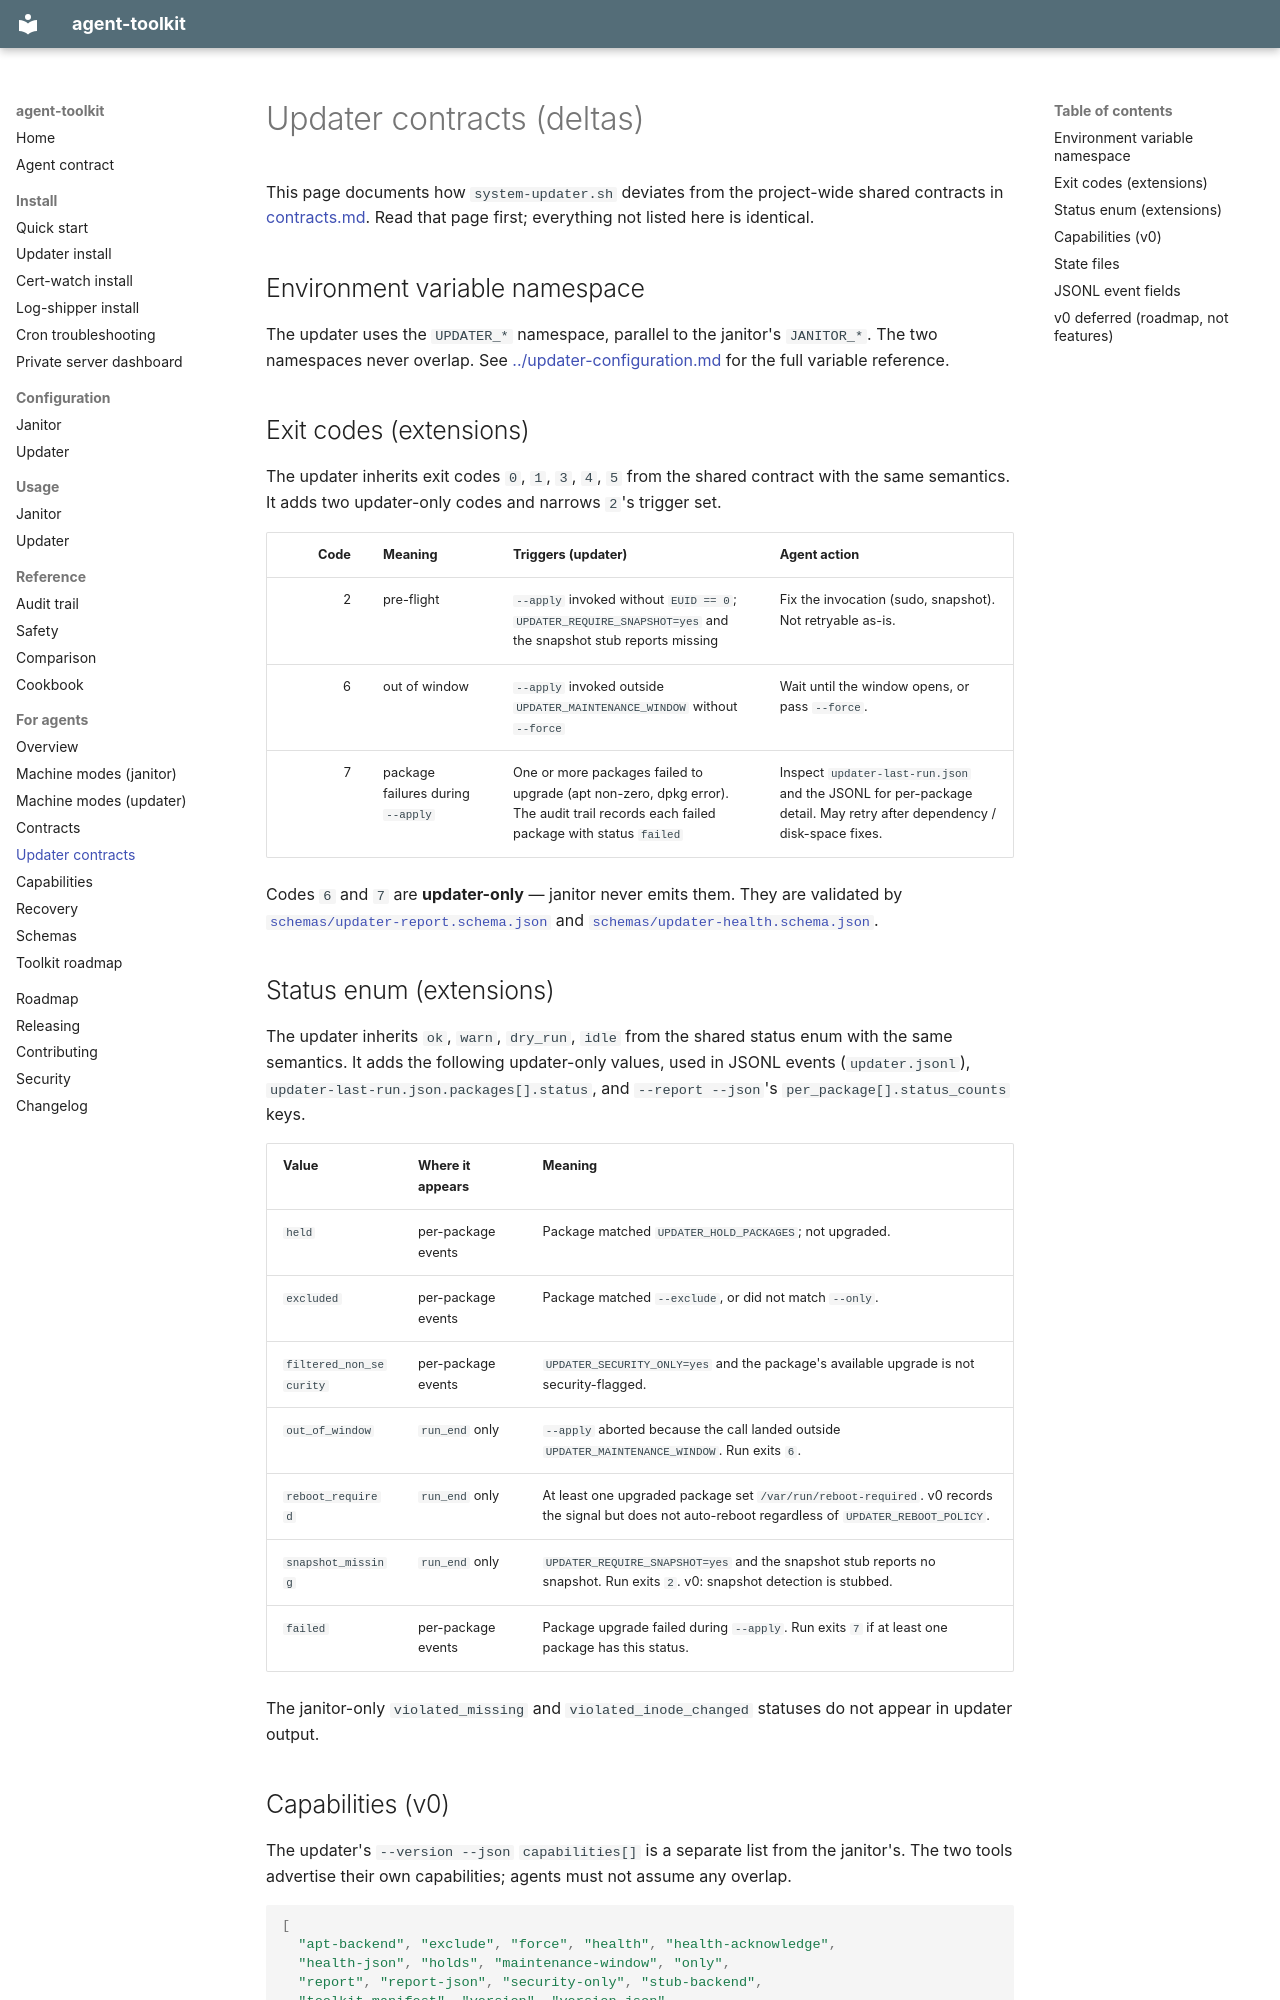

repository: agent-frontier/agent-toolkit · page: agents/updater-contracts/index.html · generator: mkdocs

# Updater contracts (deltas)

This page documents how `system-updater.sh` deviates from the
project-wide shared contracts in [contracts.md](./contracts.md). Read
that page first; everything not listed here is identical.

## Environment variable namespace

The updater uses the `UPDATER_*` namespace, parallel to the janitor's
`JANITOR_*`. The two namespaces never overlap. See
[../updater-configuration.md](../updater-configuration.md) for the full
variable reference.

## Exit codes (extensions)

The updater inherits exit codes `0`, `1`, `3`, `4`, `5` from the shared
contract with the same semantics. It adds two updater-only codes and
narrows `2`'s trigger set.

| Code | Meaning | Triggers (updater) | Agent action |
|---:|---|---|---|
| 2 | pre-flight | `--apply` invoked without `EUID == 0`; `UPDATER_REQUIRE_SNAPSHOT=yes` and the snapshot stub reports missing | Fix the invocation (sudo, snapshot). Not retryable as-is. |
| 6 | out of window | `--apply` invoked outside `UPDATER_MAINTENANCE_WINDOW` without `--force` | Wait until the window opens, or pass `--force`. |
| 7 | package failures during `--apply` | One or more packages failed to upgrade (apt non-zero, dpkg error). The audit trail records each failed package with status `failed` | Inspect `updater-last-run.json` and the JSONL for per-package detail. May retry after dependency / disk-space fixes. |

Codes `6` and `7` are **updater-only** — janitor never emits them. They
are validated by [`schemas/updater-report.schema.json`](https://github.com/agent-frontier/agent-toolkit/blob/main/schemas/updater-report.schema.json)
and [`schemas/updater-health.schema.json`](https://github.com/agent-frontier/agent-toolkit/blob/main/schemas/updater-health.schema.json).

## Status enum (extensions)

The updater inherits `ok`, `warn`, `dry_run`, `idle` from the shared
status enum with the same semantics. It adds the following
updater-only values, used in JSONL events
(`updater.jsonl`), `updater-last-run.json.packages[].status`, and
`--report --json`'s `per_package[].status_counts` keys.

| Value | Where it appears | Meaning |
|---|---|---|
| `held` | per-package events | Package matched `UPDATER_HOLD_PACKAGES`; not upgraded. |
| `excluded` | per-package events | Package matched `--exclude`, or did not match `--only`. |
| `filtered_non_security` | per-package events | `UPDATER_SECURITY_ONLY=yes` and the package's available upgrade is not security-flagged. |
| `out_of_window` | `run_end` only | `--apply` aborted because the call landed outside `UPDATER_MAINTENANCE_WINDOW`. Run exits `6`. |
| `reboot_required` | `run_end` only | At least one upgraded package set `/var/run/reboot-required`. v0 records the signal but does not auto-reboot regardless of `UPDATER_REBOOT_POLICY`. |
| `snapshot_missing` | `run_end` only | `UPDATER_REQUIRE_SNAPSHOT=yes` and the snapshot stub reports no snapshot. Run exits `2`. v0: snapshot detection is stubbed. |
| `failed` | per-package events | Package upgrade failed during `--apply`. Run exits `7` if at least one package has this status. |

The janitor-only `violated_missing` and `violated_inode_changed`
statuses do not appear in updater output.
